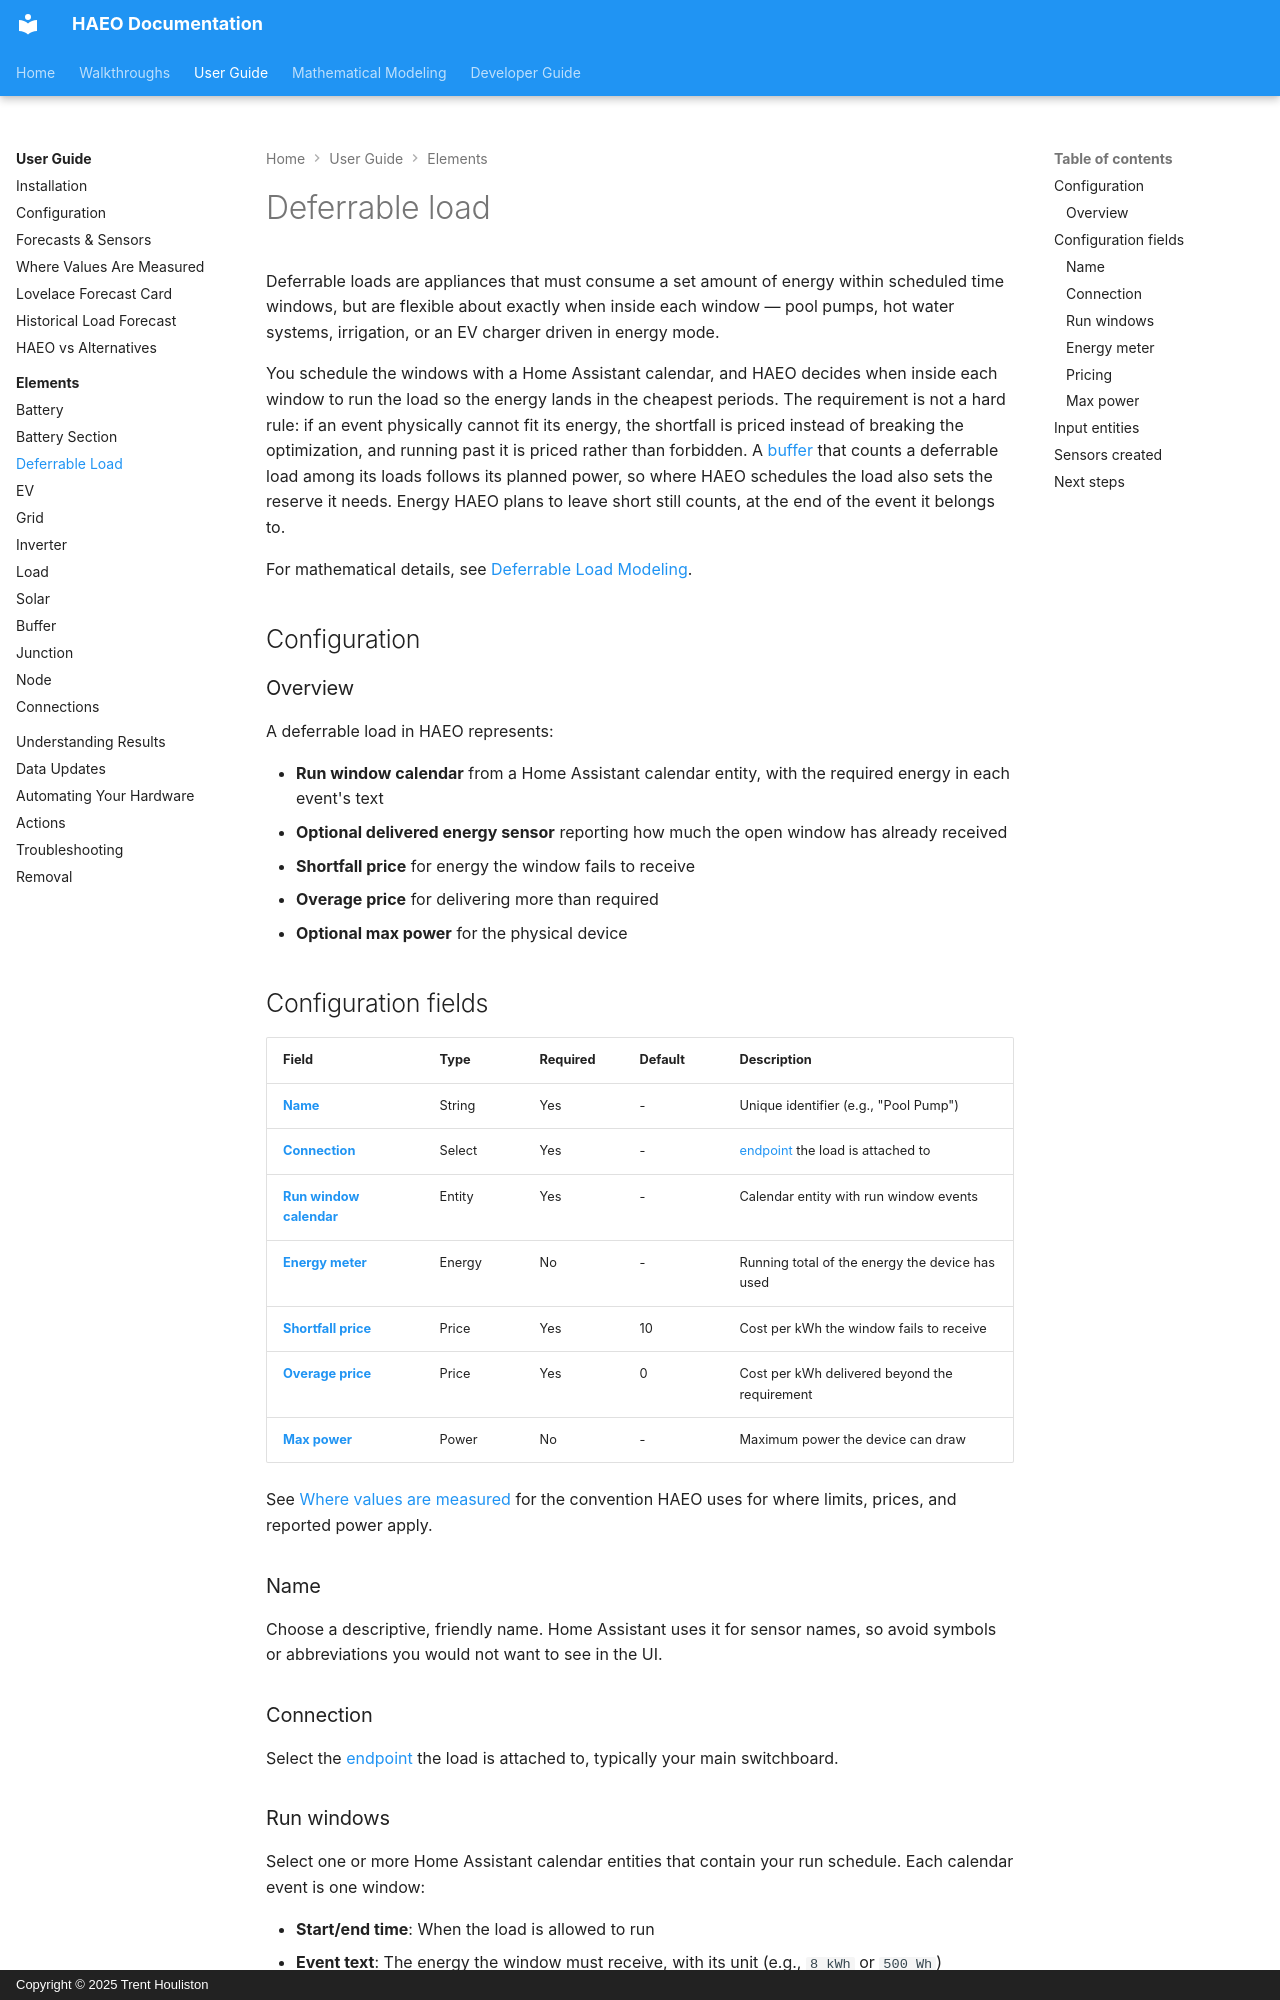

repository: hass-energy/haeo · page: user-guide/elements/deferrable_load/index.html · generator: mkdocs · copyright: Copyright © 2025 Trent Houliston

# Deferrable load

Deferrable loads are appliances that must consume a set amount of energy within scheduled time windows, but are flexible about exactly when inside each window — pool pumps, hot water systems, irrigation, or an EV charger driven in energy mode.

You schedule the windows with a Home Assistant calendar, and HAEO decides when inside each window to run the load so the energy lands in the cheapest periods.
The requirement is not a hard rule: if an event physically cannot fit its energy, the shortfall is priced instead of breaking the optimization, and running past it is priced rather than forbidden.
A [buffer](buffer.md) that counts a deferrable load among its loads follows its planned power, so where HAEO schedules the load also sets the reserve it needs.
Energy HAEO plans to leave short still counts, at the end of the event it belongs to.

For mathematical details, see [Deferrable Load Modeling](../../modeling/device-layer/deferrable_load.md).

## Configuration

### Overview

A deferrable load in HAEO represents:

- **Run window calendar** from a Home Assistant calendar entity, with the required energy in each event's text
- **Optional delivered energy sensor** reporting how much the open window has already received
- **Shortfall price** for energy the window fails to receive
- **Overage price** for delivering more than required
- **Optional max power** for the physical device

## Configuration fields

| Field                                   | Type   | Required | Default | Description                                                                     |
| --------------------------------------- | ------ | -------- | ------- | ------------------------------------------------------------------------------- |
| **[Name](#name)**                       | String | Yes      | -       | Unique identifier (e.g., "Pool Pump")                                           |
| **[Connection](#connection)**           | Select | Yes      | -       | [endpoint](connection.md#connection-endpoint-selection) the load is attached to |
| **[Run window calendar](#run-windows)** | Entity | Yes      | -       | Calendar entity with run window events                                          |
| **[Energy meter](#energy-meter)**       | Energy | No       | -       | Running total of the energy the device has used                                 |
| **[Shortfall price](#pricing)**         | Price  | Yes      | 10      | Cost per kWh the window fails to receive                                        |
| **[Overage price](#pricing)**           | Price  | Yes      | 0       | Cost per kWh delivered beyond the requirement                                   |
| **[Max power](#max-power)**             | Power  | No       | -       | Maximum power the device can draw                                               |

See [Where values are measured](../measurement-points.md) for the convention HAEO uses for where limits, prices, and reported power apply.

### Name

Choose a descriptive, friendly name.
Home Assistant uses it for sensor names, so avoid symbols or abbreviations you would not want to see in the UI.

### Connection

Select the [endpoint](connection.md#connection-endpoint-selection) the load is attached to, typically your main switchboard.
